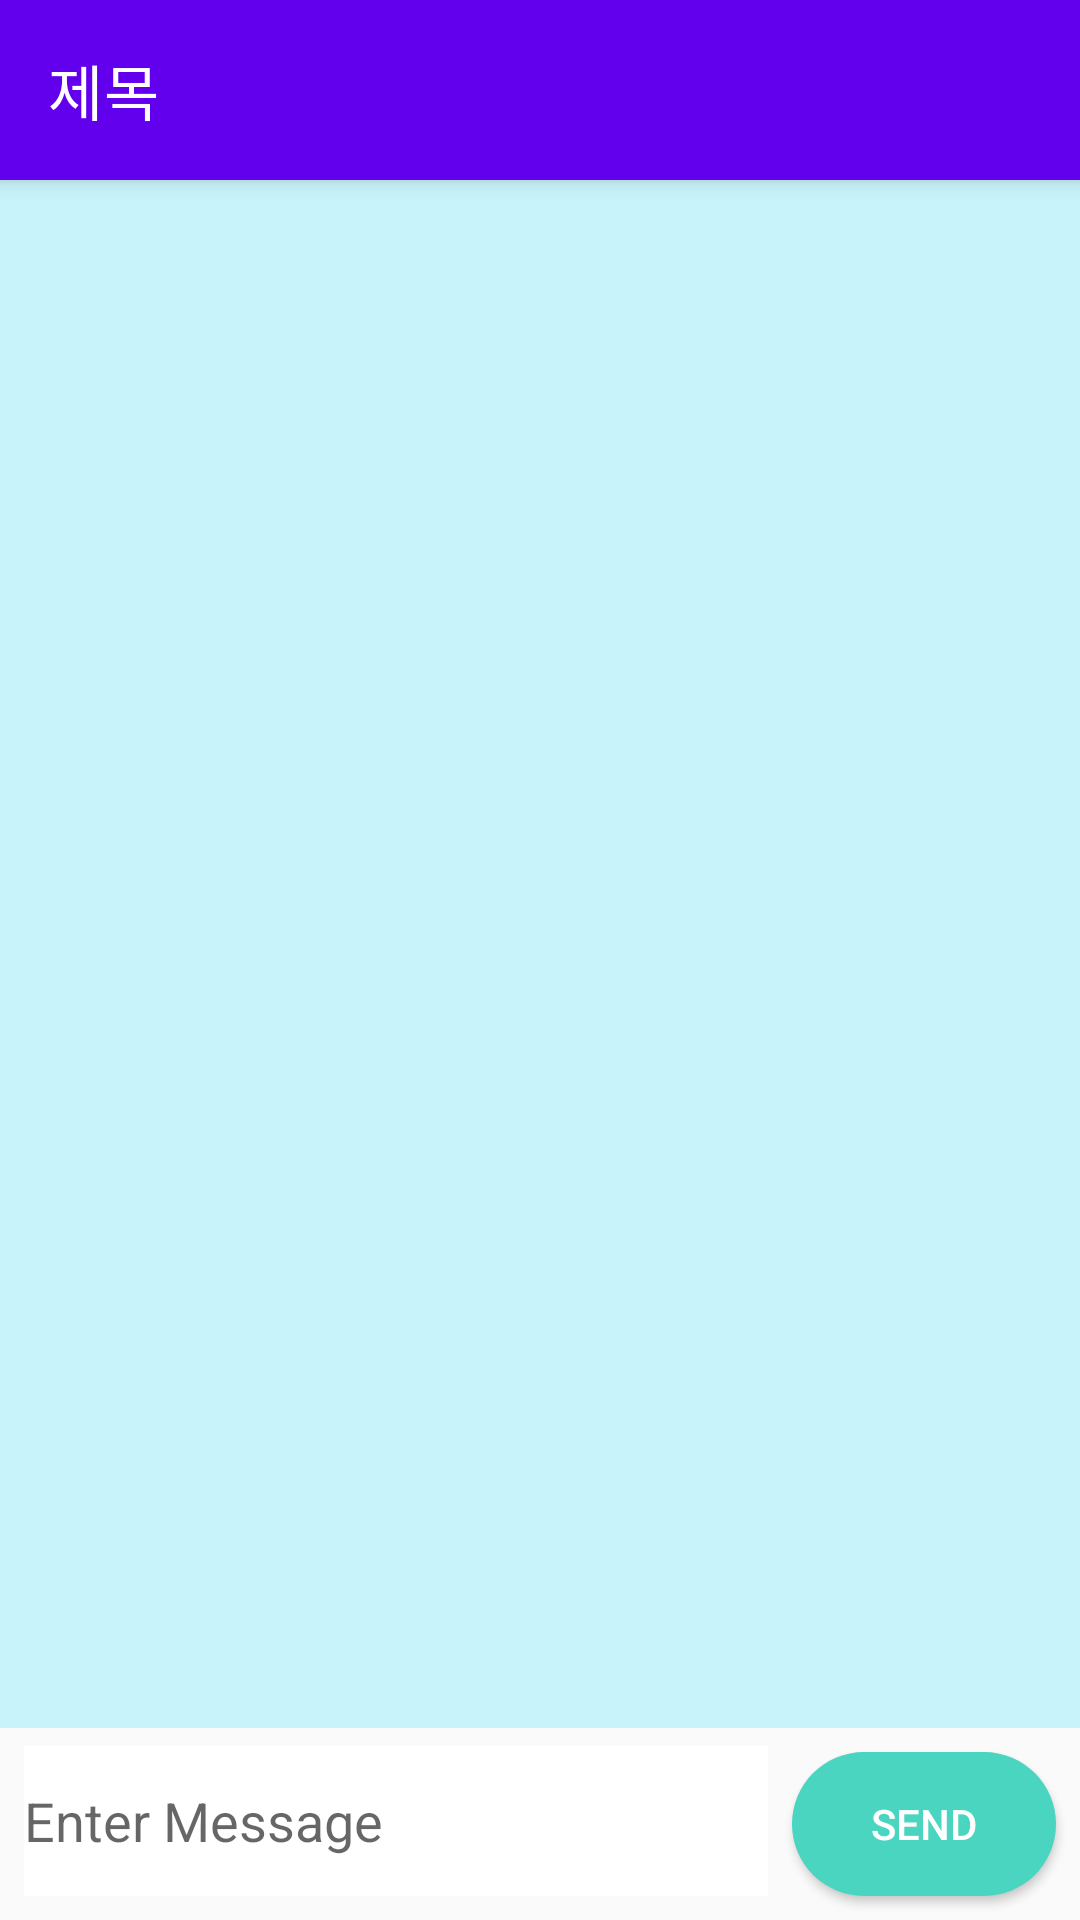

Layout XML and referenced resources for this Android screen:
<!-- AndroidManifest.xml: application theme Theme.UIPractice -->
<!-- res/layout/activity_chat_room.xml -->
<?xml version="1.0" encoding="utf-8"?>
<layout
    xmlns:android="http://schemas.android.com/apk/res/android"
    xmlns:app="http://schemas.android.com/apk/res-auto"
    xmlns:tools="http://schemas.android.com/tools">
<androidx.constraintlayout.widget.ConstraintLayout
    android:layout_width="match_parent"
    android:layout_height="match_parent"
    tools:context=".ChatFragment.ChatRoomActivity">

    <androidx.appcompat.widget.Toolbar
        android:id="@+id/toolbar_newChat"
        android:layout_width="match_parent"
        android:layout_height="60dp"
        android:background="@color/design_default_color_primary"
        android:theme="@style/Theme.MaterialComponents.Light.DarkActionBar"
        android:elevation="4dp"

        app:title="제목"
        app:popupTheme="@style/Theme.AppCompat.Light"
        app:titleTextColor="@color/white"
        app:layout_constraintEnd_toEndOf="parent"
        app:layout_constraintStart_toStartOf="parent"
        app:layout_constraintTop_toTopOf="parent">

    </androidx.appcompat.widget.Toolbar>

    <androidx.recyclerview.widget.RecyclerView
        android:padding="8dp"
        android:background="@color/light_light_blue"
        android:id="@+id/recycler_view_chat_room"
        android:layout_marginBottom="6dp"
        android:layout_width="match_parent"
        android:layout_height="0dp"
        app:layoutManager="androidx.recyclerview.widget.LinearLayoutManager"
        app:layout_constraintBottom_toTopOf="@+id/chat_log"
        app:layout_constraintEnd_toEndOf="parent"
        app:layout_constraintStart_toStartOf="parent"
        app:layout_constraintTop_toBottomOf="@+id/toolbar_newChat" />

    <EditText
        android:id="@+id/chat_log"
        android:layout_width="0dp"
        android:layout_height="50dp"
        android:layout_marginStart="8dp"
        android:layout_marginEnd="8dp"
        android:layout_marginBottom="8dp"
        android:background="@color/white"
        android:ems="10"
        android:hint="Enter Message"
        android:inputType="textPersonName"
        app:layout_constraintBottom_toBottomOf="parent"
        app:layout_constraintEnd_toStartOf="@+id/chat_send_button"
        app:layout_constraintStart_toStartOf="parent" />

    <Button
        android:id="@+id/chat_send_button"
        android:layout_width="wrap_content"
        android:layout_height="wrap_content"
        android:layout_marginEnd="8dp"
        android:layout_marginBottom="8dp"
        android:background="@drawable/round_corner_light_blue_button"
        android:text="Send"
        android:textColor="@color/white"
        app:layout_constraintBottom_toBottomOf="parent"
        app:layout_constraintEnd_toEndOf="parent" />

</androidx.constraintlayout.widget.ConstraintLayout>
</layout>
<!-- resources referenced by this layout -->
<resources>
  <color name="light_light_blue">#C8F3FA</color>
  <color name="white">#FFFFFFFF</color>
  <!-- drawable round_corner_light_blue_button (drawable) -->
  <?xml version="1.0" encoding="utf-8"?>
  
  <shape xmlns:android="http://schemas.android.com/apk/res/android">
      android:padding="10dp"
      android:shape="rectangle" >
      <solid android:color="#4AD5C0" />
      <corners
          android:radius="30dp"/>
  
  </shape>
  <style name="Theme.UIPractice" parent="Theme.AppCompat.Light.NoActionBar">
          
          <item name="colorPrimary">@color/purple_500</item>
          <item name="colorPrimaryVariant">@color/purple_700</item>
          <item name="colorOnPrimary">@color/white</item>
          
          <item name="colorSecondary">@color/teal_200</item>
          <item name="colorSecondaryVariant">@color/teal_700</item>
          <item name="colorOnSecondary">@color/black</item>
          
          <item name="android:statusBarColor" tools:targetApi="l">?attr/colorPrimaryVariant</item>
          
      </style>
  <color name="purple_500">#FF6200EE</color>
  <color name="purple_700">#FF3700B3</color>
  <color name="teal_200">#FF03DAC5</color>
  <color name="teal_700">#FF018786</color>
  <color name="black">#FF000000</color>
</resources>
